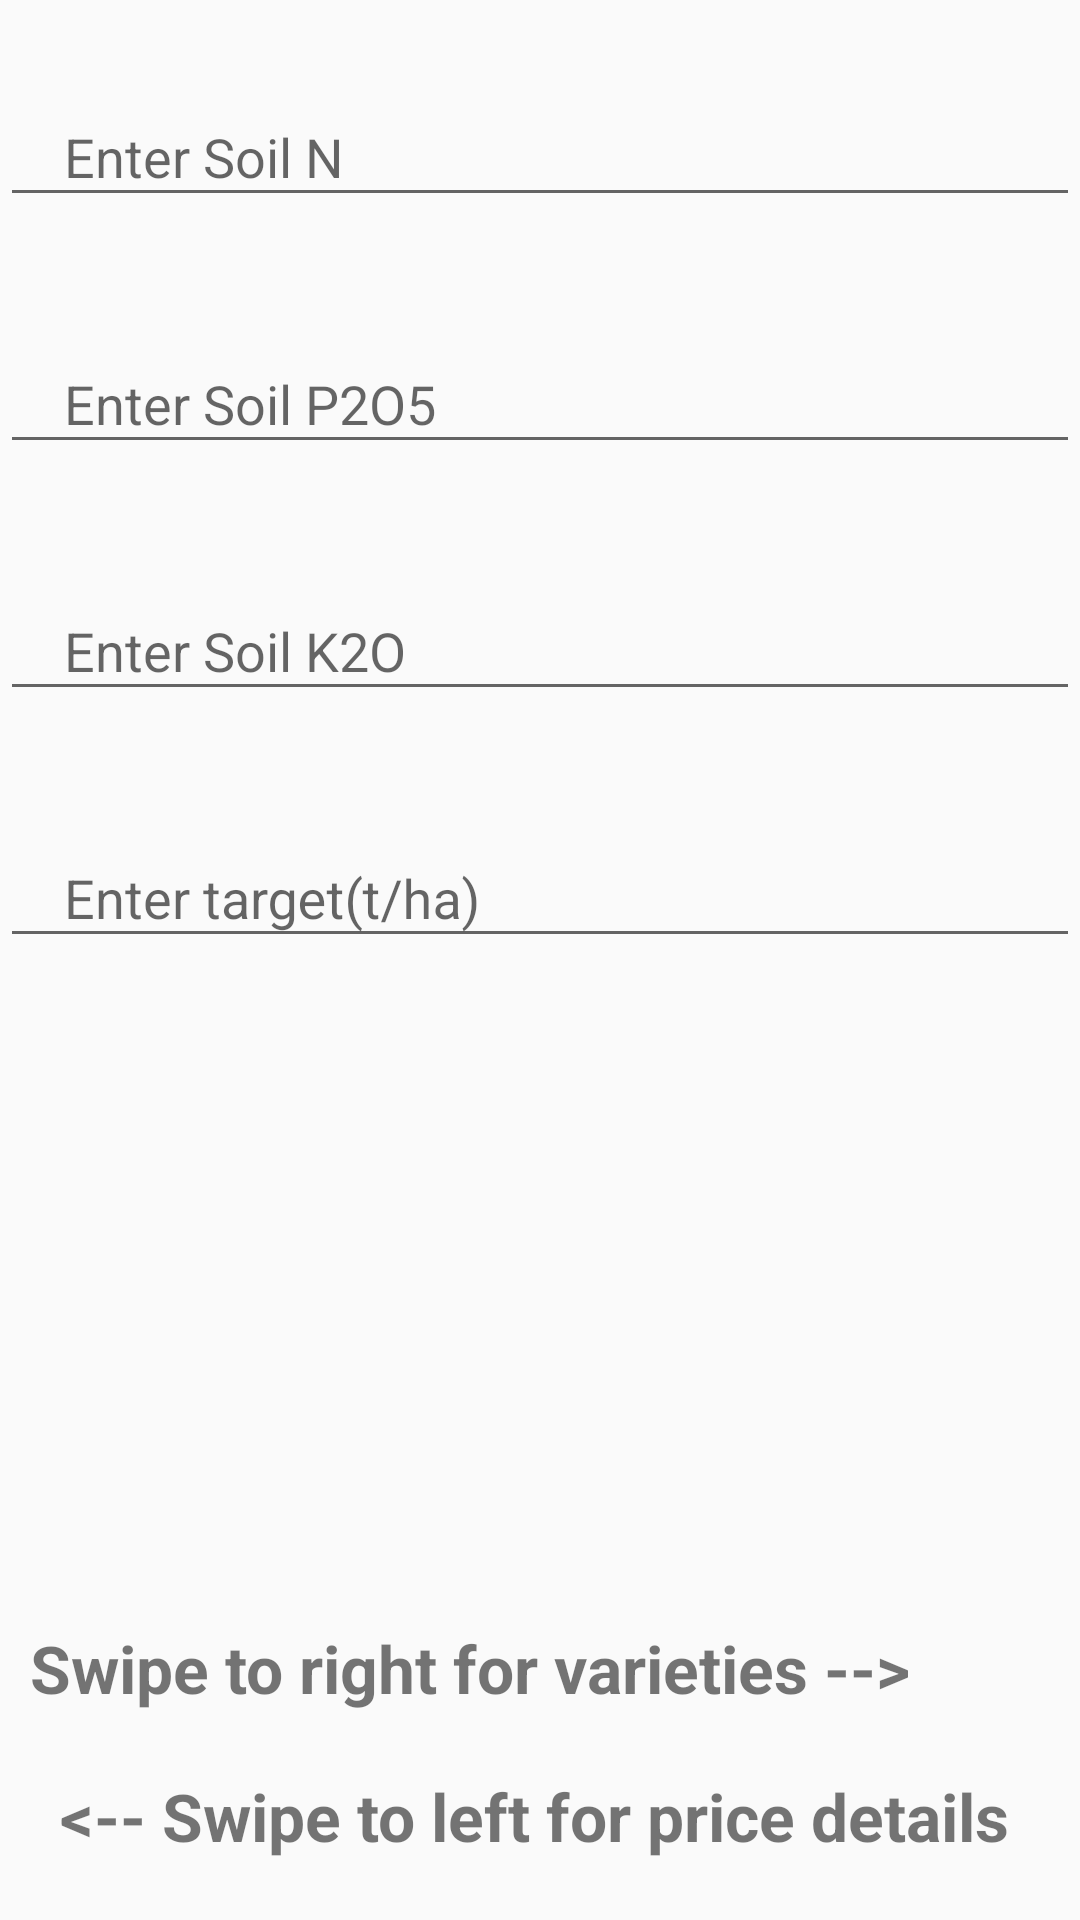

Layout XML and referenced resources for this Android screen:
<!-- AndroidManifest.xml: application theme AppTheme -->
<!-- res/layout/layout_fragment1.xml -->
<?xml version="1.0" encoding="utf-8"?>
<RelativeLayout xmlns:android="http://schemas.android.com/apk/res/android"
              android:orientation="vertical"
              android:layout_width="match_parent"
              android:layout_height="match_parent">
    <android.support.design.widget.TextInputLayout
            android:id="@+id/fNameLayout"
            android:layout_width="fill_parent"
            android:layout_height="wrap_content"

            android:layout_alignParentTop="true" android:layout_alignParentLeft="true"
            android:layout_alignParentStart="true"
            android:layout_marginTop="20sp">
        <EditText
                android:id="@+id/soil_N"
                android:layout_width="match_parent"
                android:layout_height="wrap_content"
                android:hint="    Enter Soil N"
                android:layout_alignParentLeft="true"
                android:layout_alignParentStart="true"
                android:inputType="numberDecimal"/>
    </android.support.design.widget.TextInputLayout>
    <android.support.design.widget.TextInputLayout
            android:id="@+id/fNameLayout2"
            android:layout_width="fill_parent"
            android:layout_height="wrap_content"
            android:layout_below="@+id/fNameLayout" android:layout_alignParentLeft="true"
            android:layout_alignParentStart="true" android:layout_marginTop="30sp">
        <EditText
                android:id="@+id/soil_P"
                android:layout_width="match_parent"
                android:layout_height="wrap_content"
                android:hint="    Enter Soil P2O5"
                android:inputType="numberDecimal"
                android:layout_centerVertical="true"
                android:layout_alignParentLeft="true"
                android:layout_alignParentStart="true"/>
    </android.support.design.widget.TextInputLayout>
    <android.support.design.widget.TextInputLayout
            android:id="@+id/fNameLayout3"
            android:layout_width="fill_parent"
            android:layout_height="wrap_content"
            android:layout_marginTop="30sp" android:layout_below="@+id/fNameLayout2"
            android:layout_alignParentLeft="true" android:layout_alignParentStart="true">
        <EditText
                android:id="@+id/soil_K"
                android:layout_width="match_parent"
                android:layout_height="wrap_content"
                android:hint="    Enter Soil K2O"
                android:inputType="numberDecimal"
                android:layout_centerVertical="true"
                android:layout_alignParentLeft="true"
                android:layout_alignParentStart="true"/>
    </android.support.design.widget.TextInputLayout>
    <android.support.design.widget.TextInputLayout
            android:id="@+id/fNameLayout4"
            android:layout_width="fill_parent"
            android:layout_height="wrap_content"
            android:layout_marginTop="30sp"
            android:layout_below="@+id/fNameLayout3"
            android:layout_alignParentLeft="true" android:layout_alignParentStart="true">
        <EditText
                android:id="@+id/soil_T"
                android:layout_width="match_parent"
                android:layout_height="wrap_content"
                android:hint="    Enter target(t/ha)"
                android:inputType="numberDecimal"
                android:layout_centerVertical="true"
                android:layout_alignParentLeft="true"
                android:layout_alignParentStart="true"/>
    </android.support.design.widget.TextInputLayout>
    <TextView
            android:layout_width="wrap_content"
            android:layout_height="wrap_content"
            android:text="&lt;-- Swipe to left for price details "
            android:id="@+id/swipe" android:layout_alignParentBottom="true" android:layout_alignParentRight="true"
            android:layout_alignParentEnd="true" android:layout_margin="20sp" android:textSize="22sp"
            android:textStyle="bold" android:visibility="visible"/>
    <TextView
            android:layout_width="wrap_content"
            android:layout_height="wrap_content"
            android:text="Swipe to right for varieties --> "
            android:id="@+id/swipe2" android:layout_above="@+id/swipe" android:layout_alignParentLeft="true"
            android:layout_alignParentStart="true" android:textSize="22sp" android:textStyle="bold"
            android:layout_marginLeft="10sp" android:visibility="visible"/>
    <Button
            style="?android:attr/buttonStyleSmall"
            android:layout_width="wrap_content"
            android:layout_height="wrap_content"
            android:text="Next"
            android:background="@drawable/roundbutton"
            android:id="@+id/button_next" android:layout_alignBottom="@+id/swipe" android:layout_alignParentRight="true"
            android:layout_alignParentEnd="true" android:visibility="invisible" android:layout_marginRight="20sp"/>


</RelativeLayout>
<!-- resources referenced by this layout -->
<resources>
  <!-- drawable roundbutton (drawable) -->
  <?xml version="1.0" encoding="utf-8"?>
  <shape xmlns:android="http://schemas.android.com/apk/res/android"
         android:shape="rectangle">
      <solid android:color="@color/orange" />
      <corners android:bottomRightRadius="48dp"
               android:bottomLeftRadius="48dp"
               android:topRightRadius="48dp"
               android:topLeftRadius="48dp"/>
  </shape>
  <style name="AppTheme" parent="Theme.AppCompat.Light.NoActionBar">
          <item name="android:windowNoTitle">true</item>
          
      </style>
</resources>
